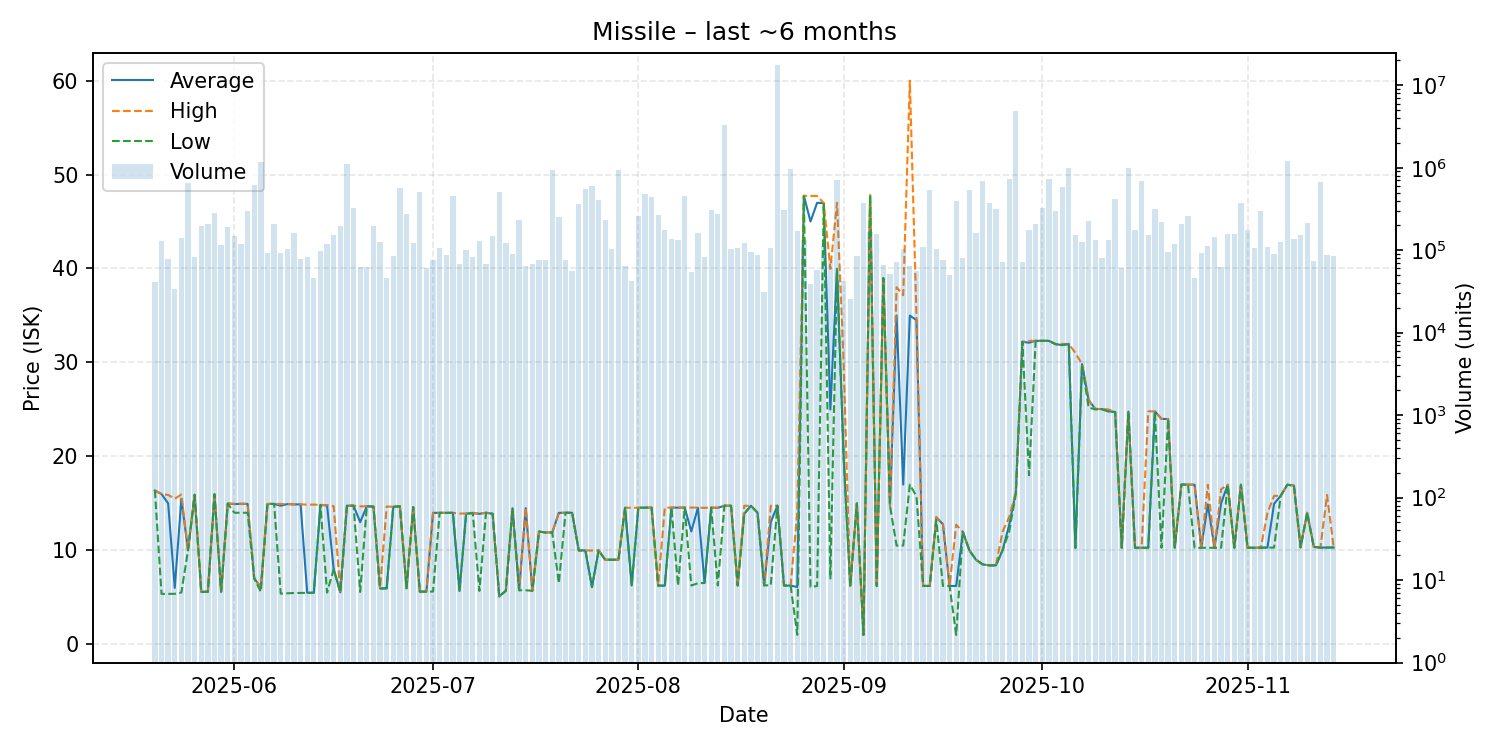

Data behind this chart, as committed beside it:
date, average, highest, lowest, order_count, volume
2025-05-20, 16.37, 16.37, 16.37, 82, 41034
2025-05-21, 15.99, 15.99, 5.36, 81, 129977
2025-05-22, 15.0, 15.9, 5.37, 107, 78984
2025-05-23, 6.0, 15.49, 5.37, 91, 34081
2025-05-24, 15.5, 15.94, 5.51, 102, 142430
2025-05-25, 10.0, 10.0, 10.0, 101, 653842
2025-05-26, 15.93, 15.93, 15.9, 117, 83759
2025-05-27, 5.58, 5.58, 5.58, 71, 195170
2025-05-28, 5.59, 5.59, 5.59, 99, 208686
2025-05-29, 15.96, 15.96, 15.96, 119, 281908
2025-05-30, 5.59, 5.59, 5.59, 118, 116147
2025-05-31, 14.99, 14.99, 14.97, 119, 193125
2025-06-01, 14.92, 14.95, 14.0, 133, 147264
2025-06-02, 14.95, 14.96, 14.0, 123, 117454
2025-06-03, 14.94, 14.96, 14.0, 108, 295129
2025-06-04, 7.01, 7.01, 7.01, 108, 613385
2025-06-05, 6.07, 6.07, 5.58, 115, 1178499
2025-06-06, 14.94, 14.94, 14.94, 95, 91466
2025-06-07, 14.94, 14.94, 14.94, 127, 208425
2025-06-08, 14.75, 14.94, 5.39, 117, 92035
2025-06-09, 14.92, 14.93, 5.43, 109, 104706
2025-06-10, 14.89, 14.89, 5.46, 105, 162242
2025-06-11, 14.89, 14.9, 5.47, 120, 77151
2025-06-12, 5.48, 14.86, 5.48, 97, 83282
2025-06-13, 5.49, 14.87, 5.48, 73, 46211
2025-06-14, 14.83, 14.83, 14.83, 103, 99007
2025-06-15, 14.77, 14.82, 5.5, 102, 117216
2025-06-16, 8.0, 14.7, 8.0, 106, 153946
2025-06-17, 5.53, 5.53, 5.53, 119, 193951
2025-06-18, 14.75, 14.75, 14.75, 99, 1104717
2025-06-19, 14.75, 14.75, 14.75, 91, 325584
2025-06-20, 13.0, 14.68, 5.57, 117, 61753
2025-06-21, 14.69, 14.69, 14.69, 96, 63335
2025-06-22, 14.66, 14.69, 14.65, 138, 198214
2025-06-23, 5.95, 5.96, 5.92, 104, 125887
2025-06-24, 5.96, 14.66, 5.95, 82, 45865
2025-06-25, 14.64, 14.64, 14.64, 93, 84853
2025-06-26, 14.68, 14.68, 14.68, 91, 562184
2025-06-27, 5.96, 5.96, 5.96, 107, 272199
2025-06-28, 14.6, 14.6, 14.6, 108, 122539
2025-06-29, 5.6, 5.6, 5.6, 121, 514357
2025-06-30, 5.6, 5.6, 5.6, 72, 61455
2025-07-01, 13.99, 14.0, 5.61, 99, 76399
2025-07-02, 13.99, 13.99, 13.99, 99, 106839
2025-07-03, 13.99, 13.99, 13.99, 88, 86207
2025-07-04, 13.99, 13.99, 13.99, 97, 450258
2025-07-05, 5.67, 13.92, 5.65, 83, 67397
2025-07-06, 13.91, 13.91, 13.91, 102, 100274
2025-07-07, 13.95, 14.0, 13.95, 79, 81991
2025-07-08, 13.89, 13.9, 5.68, 85, 129884
2025-07-09, 14.0, 14.0, 14.0, 91, 68469
2025-07-10, 13.89, 13.89, 13.89, 111, 146876
2025-07-11, 5.1, 5.1, 5.1, 96, 510605
2025-07-12, 5.7, 5.7, 5.7, 87, 122809
2025-07-13, 14.48, 14.5, 14.48, 108, 89602
2025-07-14, 5.75, 5.75, 5.75, 104, 231315
2025-07-15, 14.49, 14.54, 5.75, 87, 64593
2025-07-16, 5.69, 5.75, 5.69, 90, 68897
2025-07-17, 12.0, 12.0, 12.0, 79, 75461
2025-07-18, 11.9, 11.9, 11.9, 72, 75014
... 119 more rows
